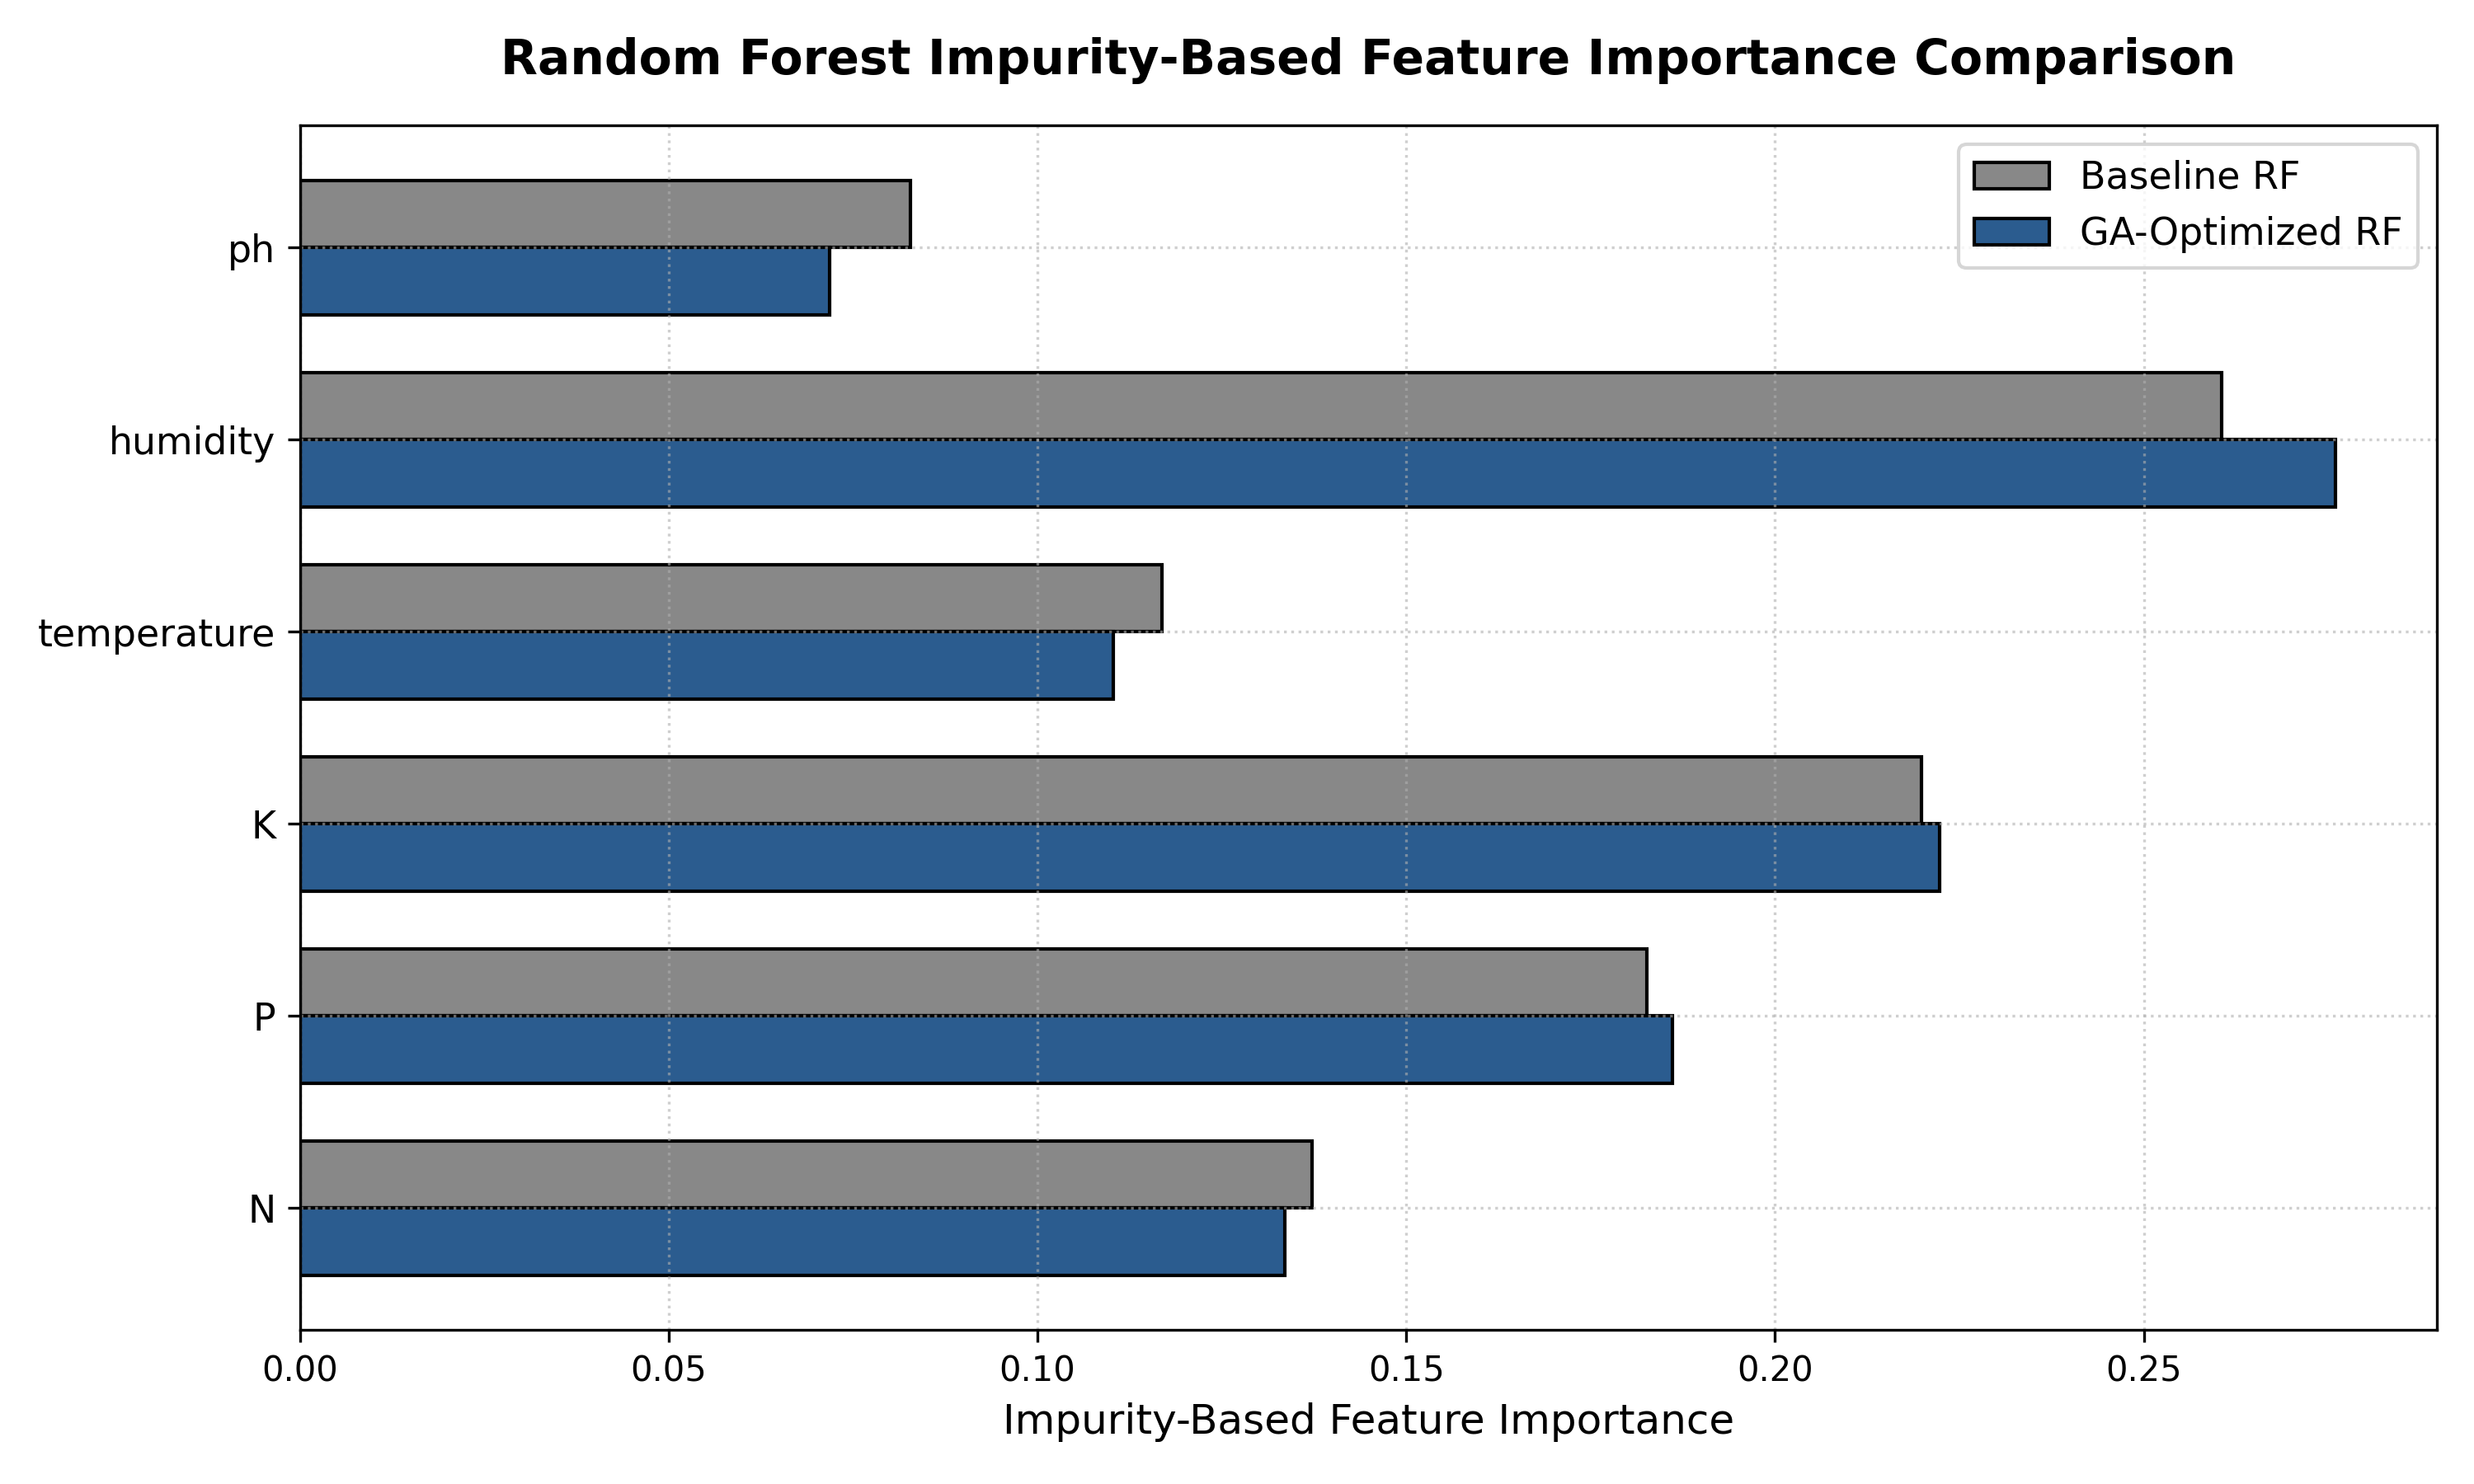

Source data for this figure (header and first rows):
feature, baseline_importance, ga_importance, difference
humidity, 0.2605, 0.2759, 0.01543
K, 0.2199, 0.2223, 0.002449
P, 0.1827, 0.1861, 0.003455
N, 0.1373, 0.1335, -0.003766
temperature, 0.1169, 0.1103, -0.006525
ph, 0.08283, 0.07179, -0.01104
